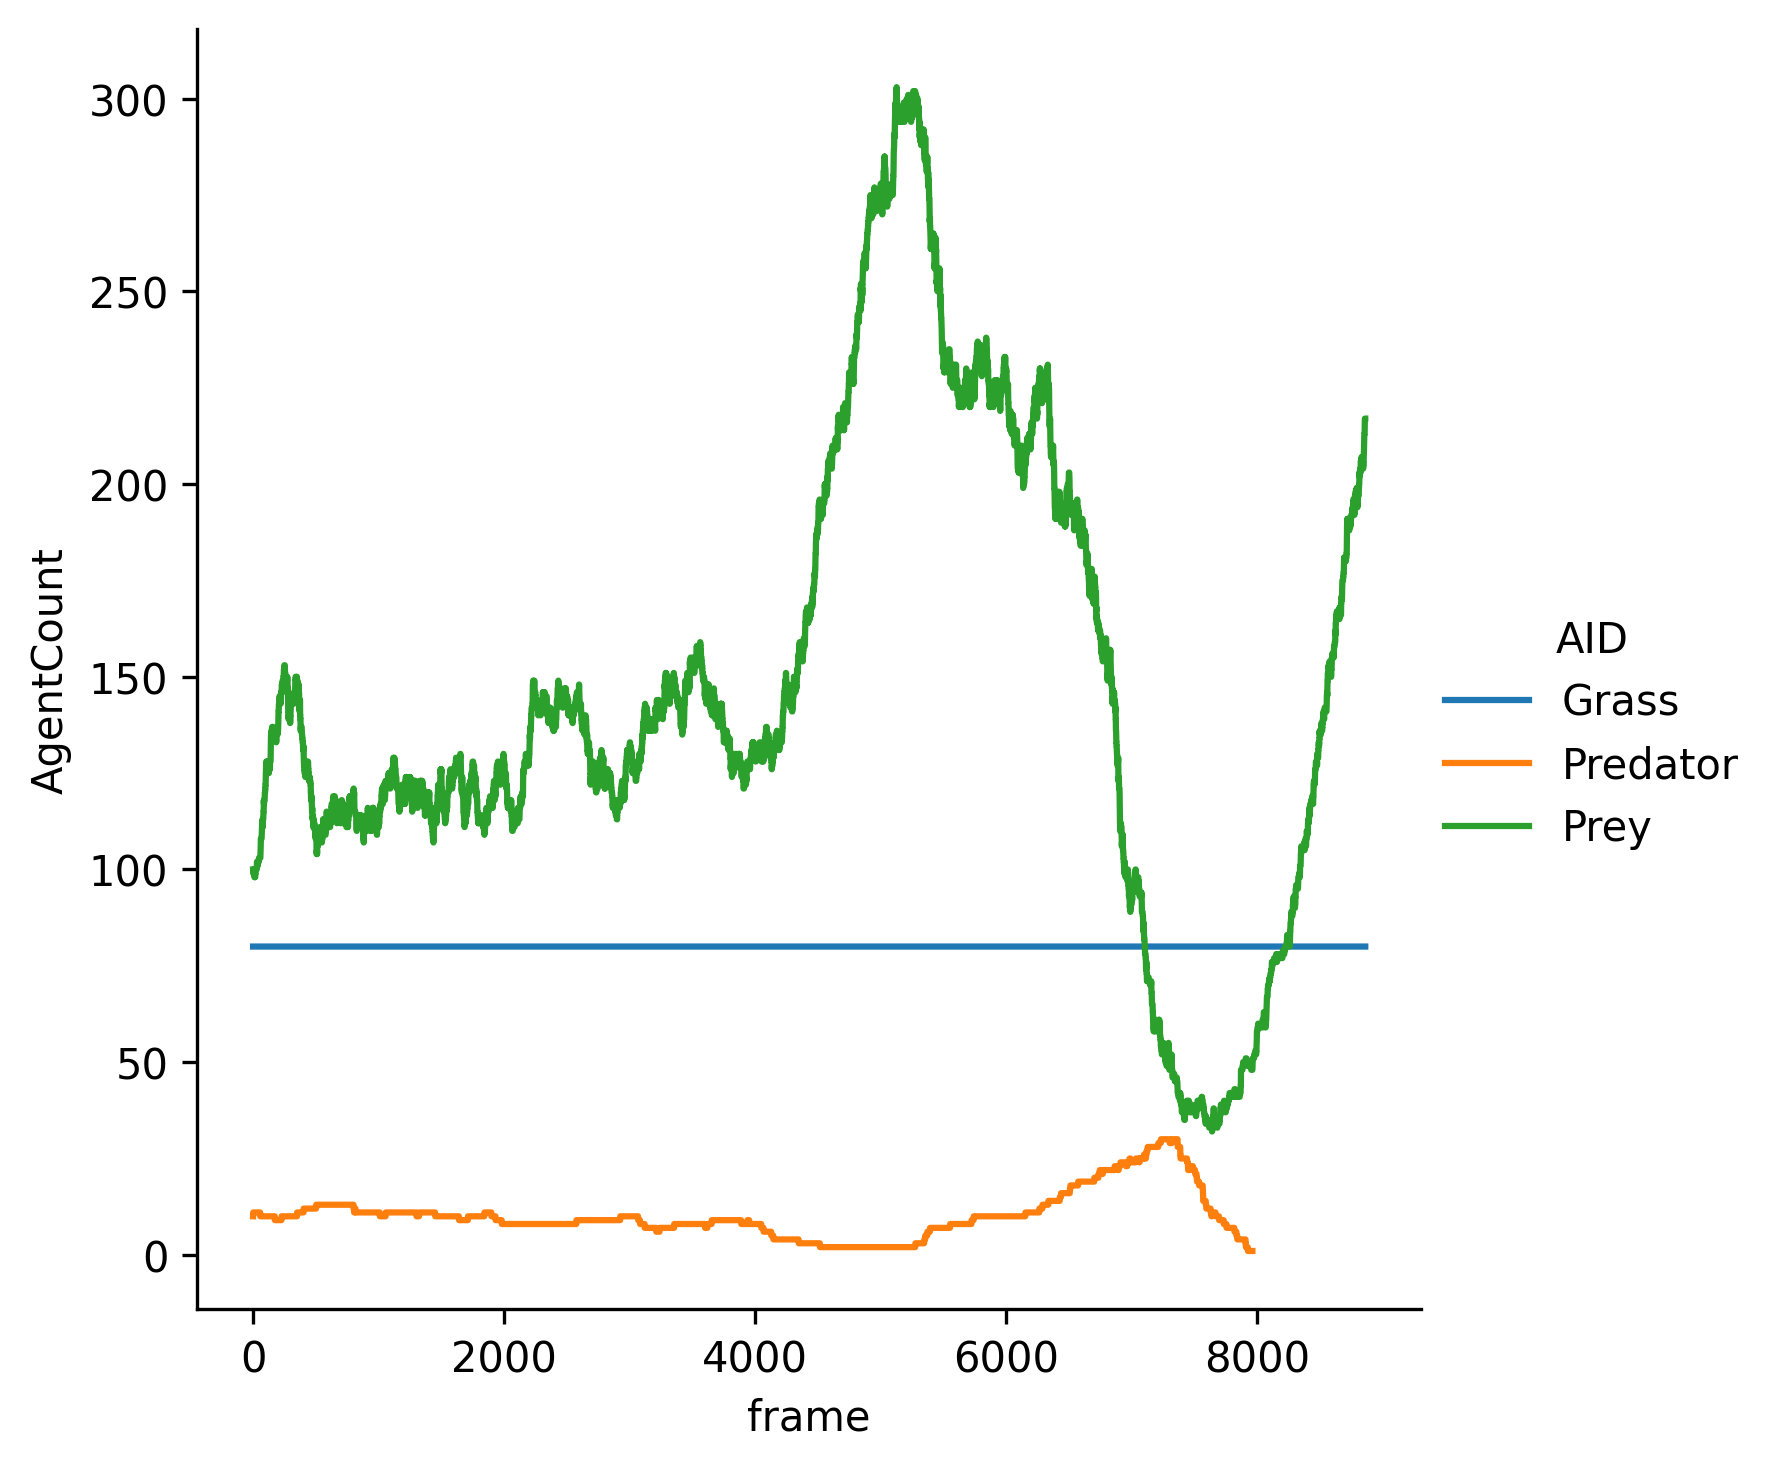

The data file committed next to this chart (first rows):
frame, AID, AgentCount
0, Grass, 80
0, Predator, 10
0, Prey, 100
1, Grass, 80
1, Predator, 11
1, Prey, 99
2, Grass, 80
2, Predator, 11
2, Prey, 99
3, Grass, 80
3, Predator, 11
3, Prey, 99
4, Grass, 80
4, Predator, 11
4, Prey, 99
5, Grass, 80
5, Predator, 11
5, Prey, 100
6, Grass, 80
6, Predator, 11
6, Prey, 100
7, Grass, 80
7, Predator, 11
7, Prey, 100
8, Grass, 80
8, Predator, 11
8, Prey, 99
9, Grass, 80
9, Predator, 11
9, Prey, 99
10, Grass, 80
10, Predator, 11
10, Prey, 99
11, Grass, 80
11, Predator, 11
11, Prey, 98
12, Grass, 80
12, Predator, 11
12, Prey, 98
13, Grass, 80
13, Predator, 11
13, Prey, 98
14, Grass, 80
14, Predator, 11
14, Prey, 99
15, Grass, 80
15, Predator, 11
15, Prey, 98
16, Grass, 80
16, Predator, 11
16, Prey, 98
17, Grass, 80
17, Predator, 11
17, Prey, 98
18, Grass, 80
18, Predator, 11
18, Prey, 99
19, Grass, 80
19, Predator, 11
19, Prey, 99
... 25,624 more rows
